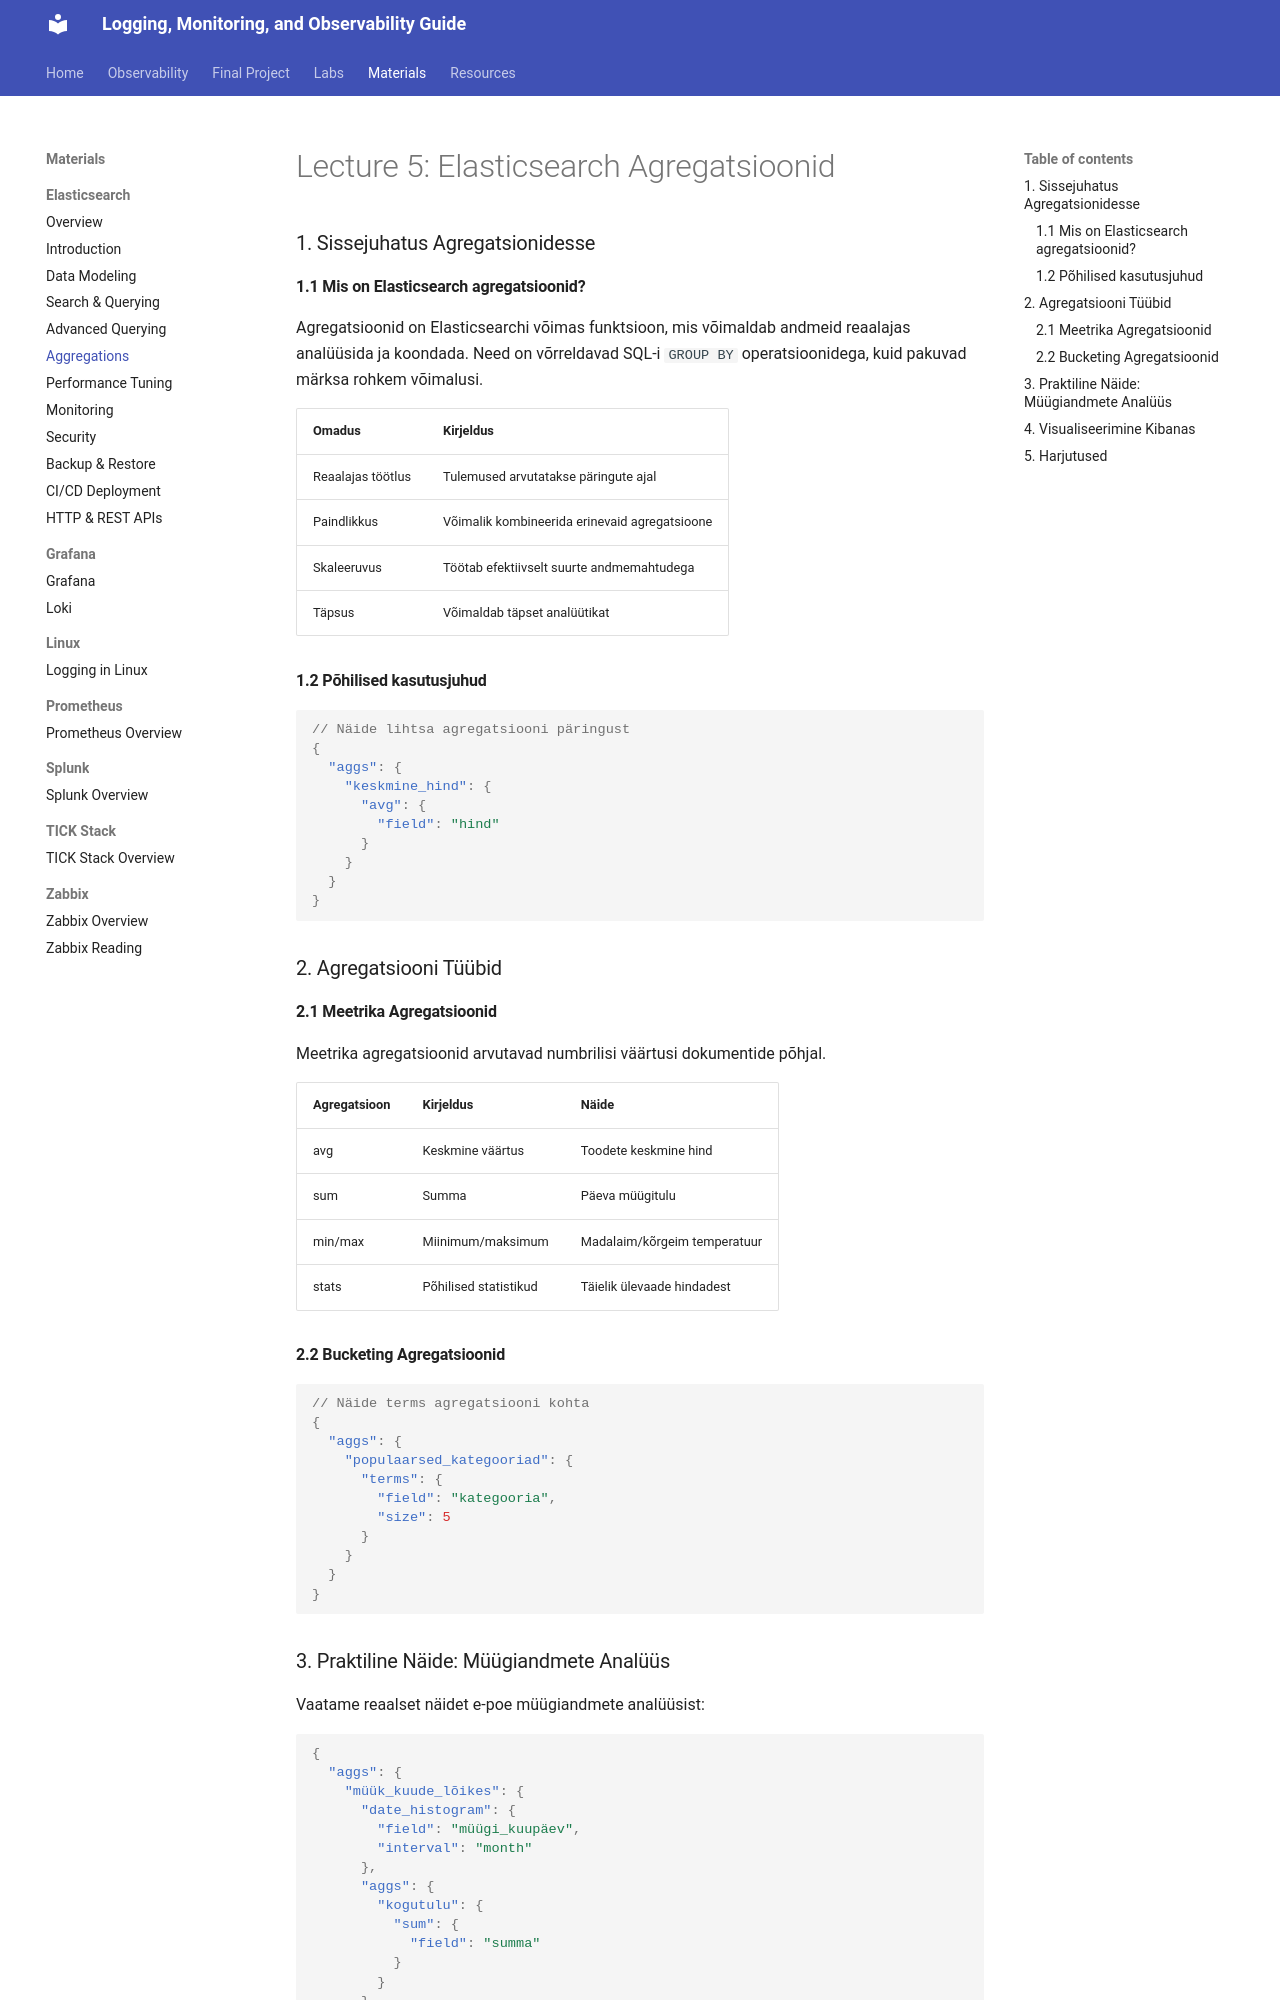

repository: mariatesttalvik/monitoring · page: materials/lectures/Elasticsearch/arhive/Part5_Aggregations/index.html · generator: mkdocs

# Lecture 5: Elasticsearch Agregatsioonid

### 1. Sissejuhatus Agregatsionidesse

#### 1.1 Mis on Elasticsearch agregatsioonid?

Agregatsioonid on Elasticsearchi võimas funktsioon, mis võimaldab andmeid reaalajas analüüsida ja koondada. Need on võrreldavad SQL-i `GROUP BY` operatsioonidega, kuid pakuvad märksa rohkem võimalusi.

| Omadus           | Kirjeldus                              |
|------------------|----------------------------------------|
| Reaalajas töötlus | Tulemused arvutatakse päringute ajal  |
| Paindlikkus      | Võimalik kombineerida erinevaid agregatsioone |
| Skaleeruvus      | Töötab efektiivselt suurte andmemahtudega |
| Täpsus           | Võimaldab täpset analüütikat          |

#### 1.2 Põhilised kasutusjuhud

```json
// Näide lihtsa agregatsiooni päringust
{
  "aggs": {
    "keskmine_hind": {
      "avg": {
        "field": "hind"
      }
    }
  }
}
```

### 2. Agregatsiooni Tüübid

#### 2.1 Meetrika Agregatsioonid

Meetrika agregatsioonid arvutavad numbrilisi väärtusi dokumentide põhjal.

| Agregatsioon | Kirjeldus         | Näide                  |
|--------------|-------------------|------------------------|
| avg          | Keskmine väärtus   | Toodete keskmine hind  |
| sum          | Summa             | Päeva müügitulu        |
| min/max      | Miinimum/maksimum  | Madalaim/kõrgeim temperatuur |
| stats        | Põhilised statistikud | Täielik ülevaade hindadest |

#### 2.2 Bucketing Agregatsioonid

```json
// Näide terms agregatsiooni kohta
{
  "aggs": {
    "populaarsed_kategooriad": {
      "terms": {
        "field": "kategooria",
        "size": 5
      }
    }
  }
}
```
